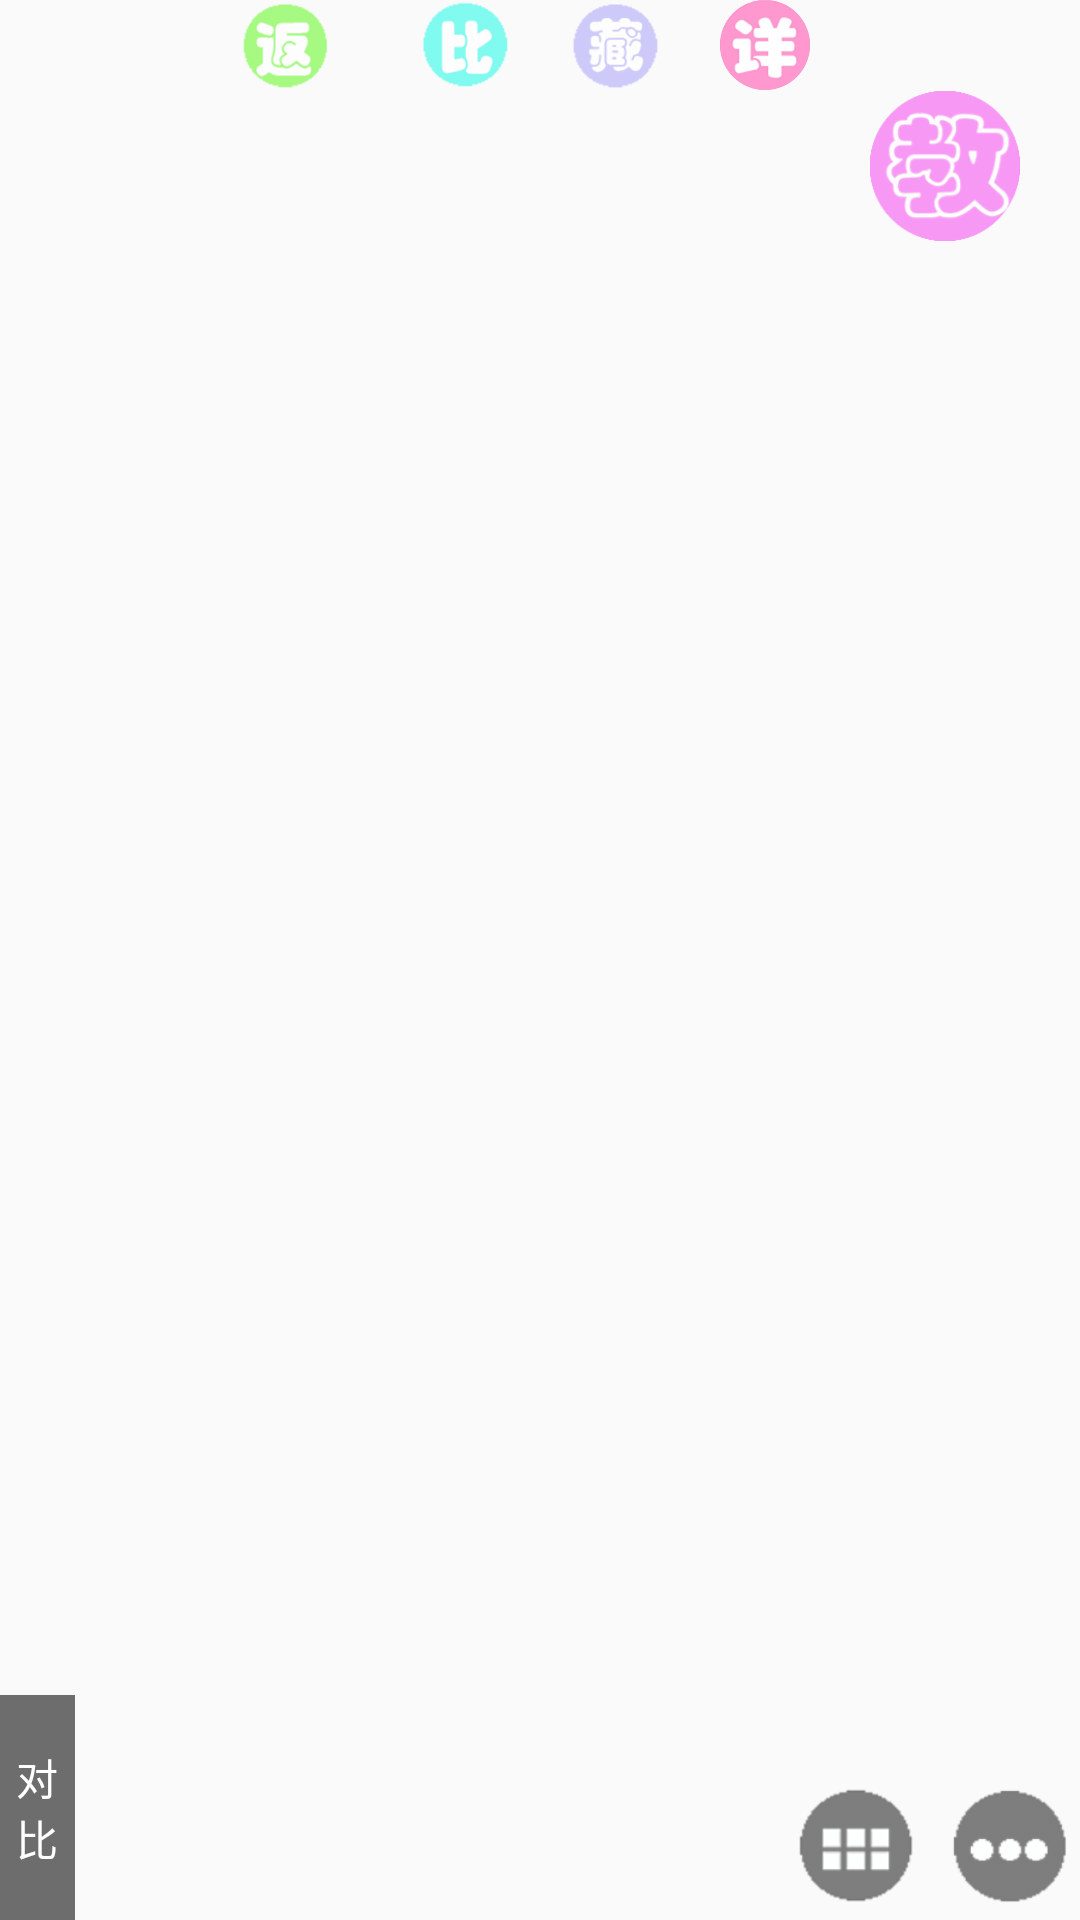

The Android layout XML behind this screen, and the referenced resources:
<!-- AndroidManifest.xml: application theme AppTheme -->
<!-- res/layout/activity_check_img.xml -->
<?xml version="1.0" encoding="utf-8"?>
<RelativeLayout xmlns:android="http://schemas.android.com/apk/res/android"
    xmlns:app="http://schemas.android.com/apk/res-auto"
    xmlns:tools="http://schemas.android.com/tools"
    android:id="@+id/activity_check_img"
    android:layout_width="match_parent"
    android:layout_height="match_parent">

    <gy.mf.info.method.OnlyLoadGridView
        android:id="@+id/main_gv"
        android:layout_width="match_parent"
        android:layout_height="match_parent"
        android:numColumns="3"
        android:visibility="gone" />

    <android.support.v4.view.ViewPager
        android:id="@+id/iv_viewpager"
        android:layout_width="match_parent"
        android:layout_height="match_parent" />

    <LinearLayout
        android:id="@+id/check_img_above"
        android:layout_width="match_parent"
        android:layout_height="wrap_content"
        android:orientation="horizontal"
        android:layout_below="@+id/main_gv"
        android:layout_alignParentRight="true"
        android:layout_alignParentEnd="true">

        <TextView
            android:id="@+id/big_type_iv"
            android:layout_width="50dp"
            android:layout_height="50dp"
            android:background="@mipmap/sc_s"
            android:gravity="center"
            android:textColor="@color/white"
            android:textSize="32sp" />

        <TextView
            android:id="@+id/fan_iv"
            android:layout_width="30dp"
            android:layout_height="30dp"
            android:layout_gravity="left"
            android:layout_marginLeft="30dp"
            android:background="@mipmap/back"
            android:gravity="center"
            android:padding="3dp"
            android:textColor="@color/white"
            android:textSize="18sp" />

        <TextView
            android:id="@+id/bi_iv"
            android:layout_width="30dp"
            android:layout_height="30dp"
            android:layout_gravity="left"
            android:layout_marginLeft="30dp"
            android:background="@mipmap/bi"
            android:gravity="center"
            android:padding="3dp"
            android:textColor="@color/white"
            android:textSize="18sp" />

        <TextView
            android:id="@+id/jia_iv"
            android:layout_width="30dp"
            android:layout_height="30dp"
            android:layout_gravity="left"
            android:layout_marginLeft="20dp"
            android:background="@mipmap/cang_s"
            android:gravity="center"
            android:padding="3dp"
            android:textColor="@color/white"
            android:textSize="18sp" />

        <TextView
            android:id="@+id/shi_iv"
            android:layout_width="30dp"
            android:layout_height="30dp"
            android:layout_gravity="left"
            android:layout_marginLeft="20dp"
            android:background="@mipmap/shi"
            android:gravity="center"
            android:padding="3dp"
            android:textColor="@color/white"
            android:textSize="18sp"
            android:visibility="gone"/>
        <TextView
            android:id="@+id/xiang_iv"
            android:layout_width="30dp"
            android:layout_height="30dp"
            android:layout_gravity="left"
            android:layout_marginLeft="20dp"
            android:background="@mipmap/xiang_datile"
            android:gravity="center"
            android:padding="3dp"
            android:textColor="@color/white"
            android:textSize="18sp" />
    </LinearLayout>

    <TextView
        android:id="@+id/ran_iv"
        android:layout_width="50dp"
        android:layout_height="50dp"
        android:layout_alignParentRight="true"
        android:layout_below="@+id/check_img_above"
        android:layout_marginRight="20dp"
        android:layout_marginTop="-20dp"
        android:background="@mipmap/jiao" />

    <LinearLayout
        android:layout_width="100dp"
        android:layout_height="50dp"
        android:layout_above="@+id/bottom_"
        android:layout_alignParentRight="true"
        android:layout_marginTop="100dp"
        android:orientation="horizontal">

        <ImageView
            android:id="@+id/kuai_iv"
            android:layout_width="50dp"
            android:layout_height="50dp"
            android:padding="5dp"
            android:src="@mipmap/menu6" />

        <ImageView
            android:id="@+id/set_iv"
            android:layout_width="50dp"
            android:layout_height="50dp"
            android:layout_alignParentRight="true"
            android:layout_marginLeft="@dimen/dimen_1"
            android:padding="5dp"
            android:src="@mipmap/menu3" />
    </LinearLayout>

    <TextView
        android:id="@+id/bi_tv"
        android:layout_width="25dp"
        android:layout_height="75dp"
        android:background="#8f000000"
        android:gravity="center"
        android:text="对比"
        android:textColor="@color/white"
        android:layout_alignParentBottom="true"
        android:layout_alignParentLeft="true"
        android:layout_alignParentStart="true" />

    <LinearLayout
        android:id="@+id/bottom_"
        android:layout_width="match_parent"
        android:layout_height="0dp"
        android:layout_alignParentBottom="true"
        android:layout_marginLeft="25dp"
        android:gravity="center_vertical"
        android:orientation="horizontal"
        android:visibility="invisible">

        <com.takusemba.multisnaprecyclerview.MultiSnapRecyclerView
            android:id="@+id/msr"
            android:layout_width="0dp"
            android:layout_height="wrap_content"
            android:layout_weight="1"
            app:msrv_gravity="start"
            app:msrv_snap_count="2" />


        <TextView
            android:id="@+id/clear_tv"
            android:layout_width="25dp"
            android:layout_height="75dp"
            android:layout_alignParentBottom="true"
            android:background="#8f000000"
            android:gravity="center"
            android:text="清除"
            android:textColor="@color/white" />
    </LinearLayout>
</RelativeLayout>
<!-- resources referenced by this layout -->
<resources>
  <color name="white">#fff</color>
  <dimen name="dimen_1">1dp</dimen>
  <!-- mipmap back: png bitmap (mipmap-hdpi, 7111 bytes) -->
  <!-- mipmap bi: png bitmap (mipmap-hdpi, 5695 bytes) -->
  <!-- mipmap cang_s: png bitmap (mipmap-hdpi, 7311 bytes) -->
  <!-- mipmap jiao: png bitmap (mipmap-hdpi, 14421 bytes) -->
  <!-- mipmap menu3: png bitmap (mipmap-hdpi, 4015 bytes) -->
  <!-- mipmap menu6: png bitmap (mipmap-hdpi, 4042 bytes) -->
  <!-- mipmap shi: png bitmap (mipmap-hdpi, 8140 bytes) -->
  <!-- mipmap xiang_datile: png bitmap (mipmap-hdpi, 4811 bytes) -->
  <style name="AppTheme" parent="Theme.AppCompat.Light.NoActionBar">
          
          <item name="colorPrimary">@color/colorPrimary</item>
          <item name="colorPrimaryDark">@color/colorPrimaryDark</item>
          <item name="colorAccent">@color/colorAccent</item>
      </style>
  <color name="colorPrimary">#3F51B5</color>
  <color name="colorPrimaryDark">#303F9F</color>
  <color name="colorAccent">#FF4081</color>
</resources>
